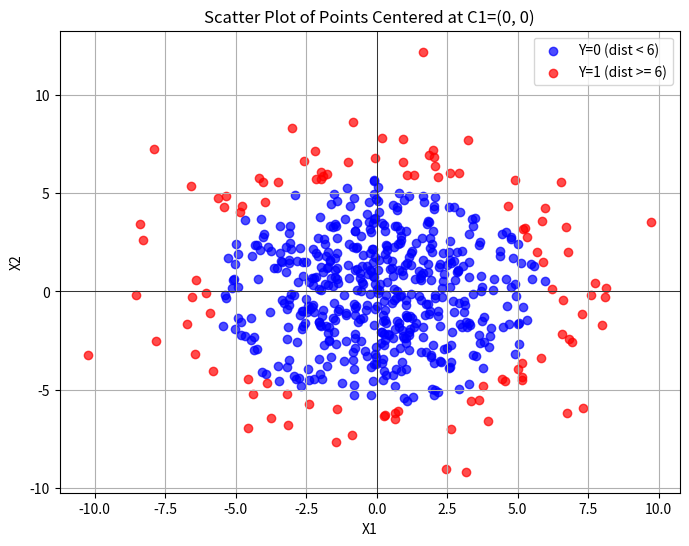
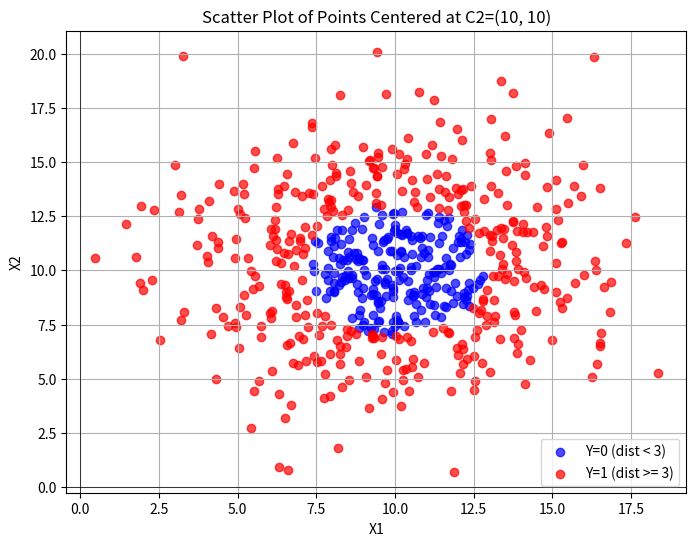
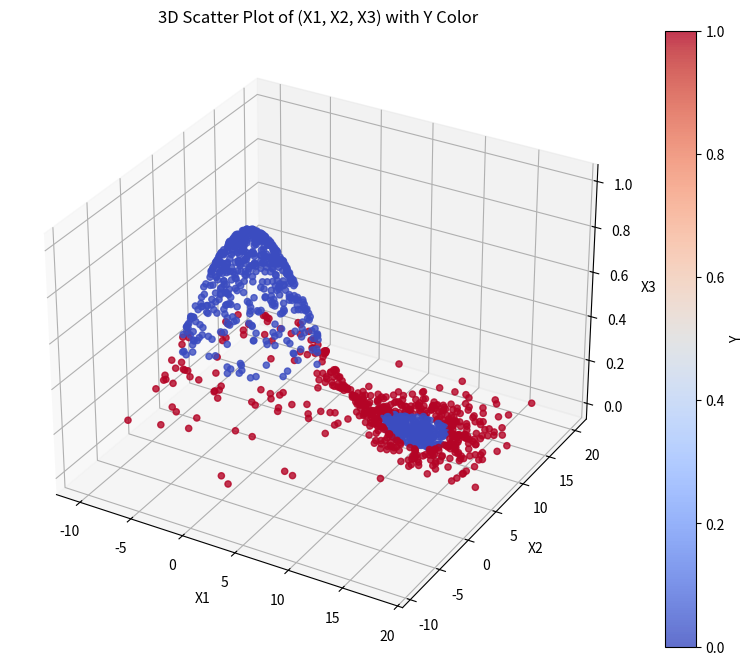
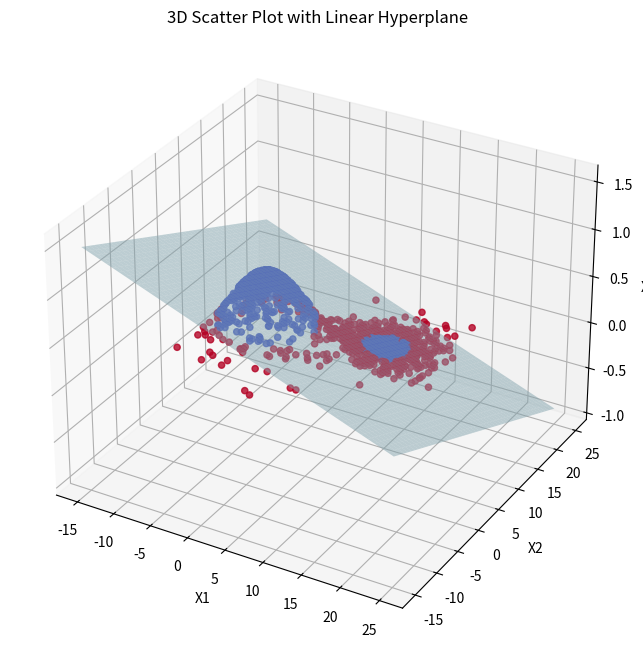

These figures' Python source, in order:
import numpy as np
import matplotlib.pyplot as plt
from mpl_toolkits.mplot3d import Axes3D

# Step 1: Generate 600 random points centered at C1 = (0, 0) with variance 10
np.random.seed(42)  # Set seed for reproducibility
mean1 = [0, 0]  # Center at (0, 0)
cov = [[10, 0], [0, 10]]  # Variance in x and y
points1 = np.random.multivariate_normal(mean1, cov, 600)

# Calculate distance from C1 and assign labels
distances1 = np.sqrt(points1[:, 0]**2 + points1[:, 1]**2)
labels1 = np.where(distances1 < 6, 0, 1)

# Scatter plot for Step 1
plt.figure(figsize=(8, 6))
plt.scatter(points1[labels1 == 0, 0], points1[labels1 == 0, 1], c='blue', label='Y=0 (dist < 6)', alpha=0.7)
plt.scatter(points1[labels1 == 1, 0], points1[labels1 == 1, 1], c='red', label='Y=1 (dist >= 6)', alpha=0.7)
plt.axhline(0, color='black', linewidth=0.5)
plt.axvline(0, color='black', linewidth=0.5)
plt.title('Scatter Plot of Points Centered at C1=(0, 0)')
plt.xlabel('X1')
plt.ylabel('X2')
plt.legend()
plt.grid(True)
plt.show()

# Step 2: Generate another random points centered at C2 = (10, 10) with variance 10
mean2 = [10, 10]  # Center at (10, 10)
points2 = np.random.multivariate_normal(mean2, cov, 600)

# Calculate distance from C2 and assign labels
distances2 = np.sqrt((points2[:, 0] - 10)**2 + (points2[:, 1] - 10)**2)
labels2 = np.where(distances2 < 3, 0, 1)

# Scatter plot for Step 2
plt.figure(figsize=(8, 6))
plt.scatter(points2[labels2 == 0, 0], points2[labels2 == 0, 1], c='blue', label='Y=0 (dist < 3)', alpha=0.7)
plt.scatter(points2[labels2 == 1, 0], points2[labels2 == 1, 1], c='red', label='Y=1 (dist >= 3)', alpha=0.7)
plt.axhline(0, color='black', linewidth=0.5)
plt.axvline(0, color='black', linewidth=0.5)
plt.title('Scatter Plot of Points Centered at C2=(10, 10)')
plt.xlabel('X1')
plt.ylabel('X2')
plt.legend()
plt.grid(True)
plt.show()

# Combine the points and labels
points = np.vstack((points1, points2))
labels = np.hstack((labels1, labels2))

# Step 3: Define x3 as a Gaussian function f(x1, x2)
def gaussian(x1, x2):
    return np.exp(-(x1**2 + x2**2) / 50)  # Example Gaussian function

x1, x2 = points[:, 0], points[:, 1]
x3 = gaussian(x1, x2)

# 3D Scatter plot for Step 3
fig = plt.figure(figsize=(10, 8))
ax = fig.add_subplot(111, projection='3d')
scatter = ax.scatter(x1, x2, x3, c=labels, cmap='coolwarm', alpha=0.8)
ax.set_title('3D Scatter Plot of (X1, X2, X3) with Y Color')
ax.set_xlabel('X1')
ax.set_ylabel('X2')
ax.set_zlabel('X3')
plt.colorbar(scatter, label='Y')
plt.show()

# Step 4: Add a linear hyperplane to separate Y=0 and Y=1
# Define a simple hyperplane z = a*x + b*y + c
xx, yy = np.meshgrid(np.linspace(-15, 25, 50), np.linspace(-15, 25, 50))
zz = -0.03 * xx - 0.03 * yy + 0.6  # Example hyperplane equation

# 3D Scatter plot with hyperplane
fig = plt.figure(figsize=(10, 8))
ax = fig.add_subplot(111, projection='3d')
scatter = ax.scatter(x1, x2, x3, c=labels, cmap='coolwarm', alpha=0.8, label='Data Points')
ax.plot_surface(xx, yy, zz, color='lightblue', alpha=0.5)
ax.set_title('3D Scatter Plot with Linear Hyperplane')
ax.set_xlabel('X1')
ax.set_ylabel('X2')
ax.set_zlabel('X3')
plt.show()
